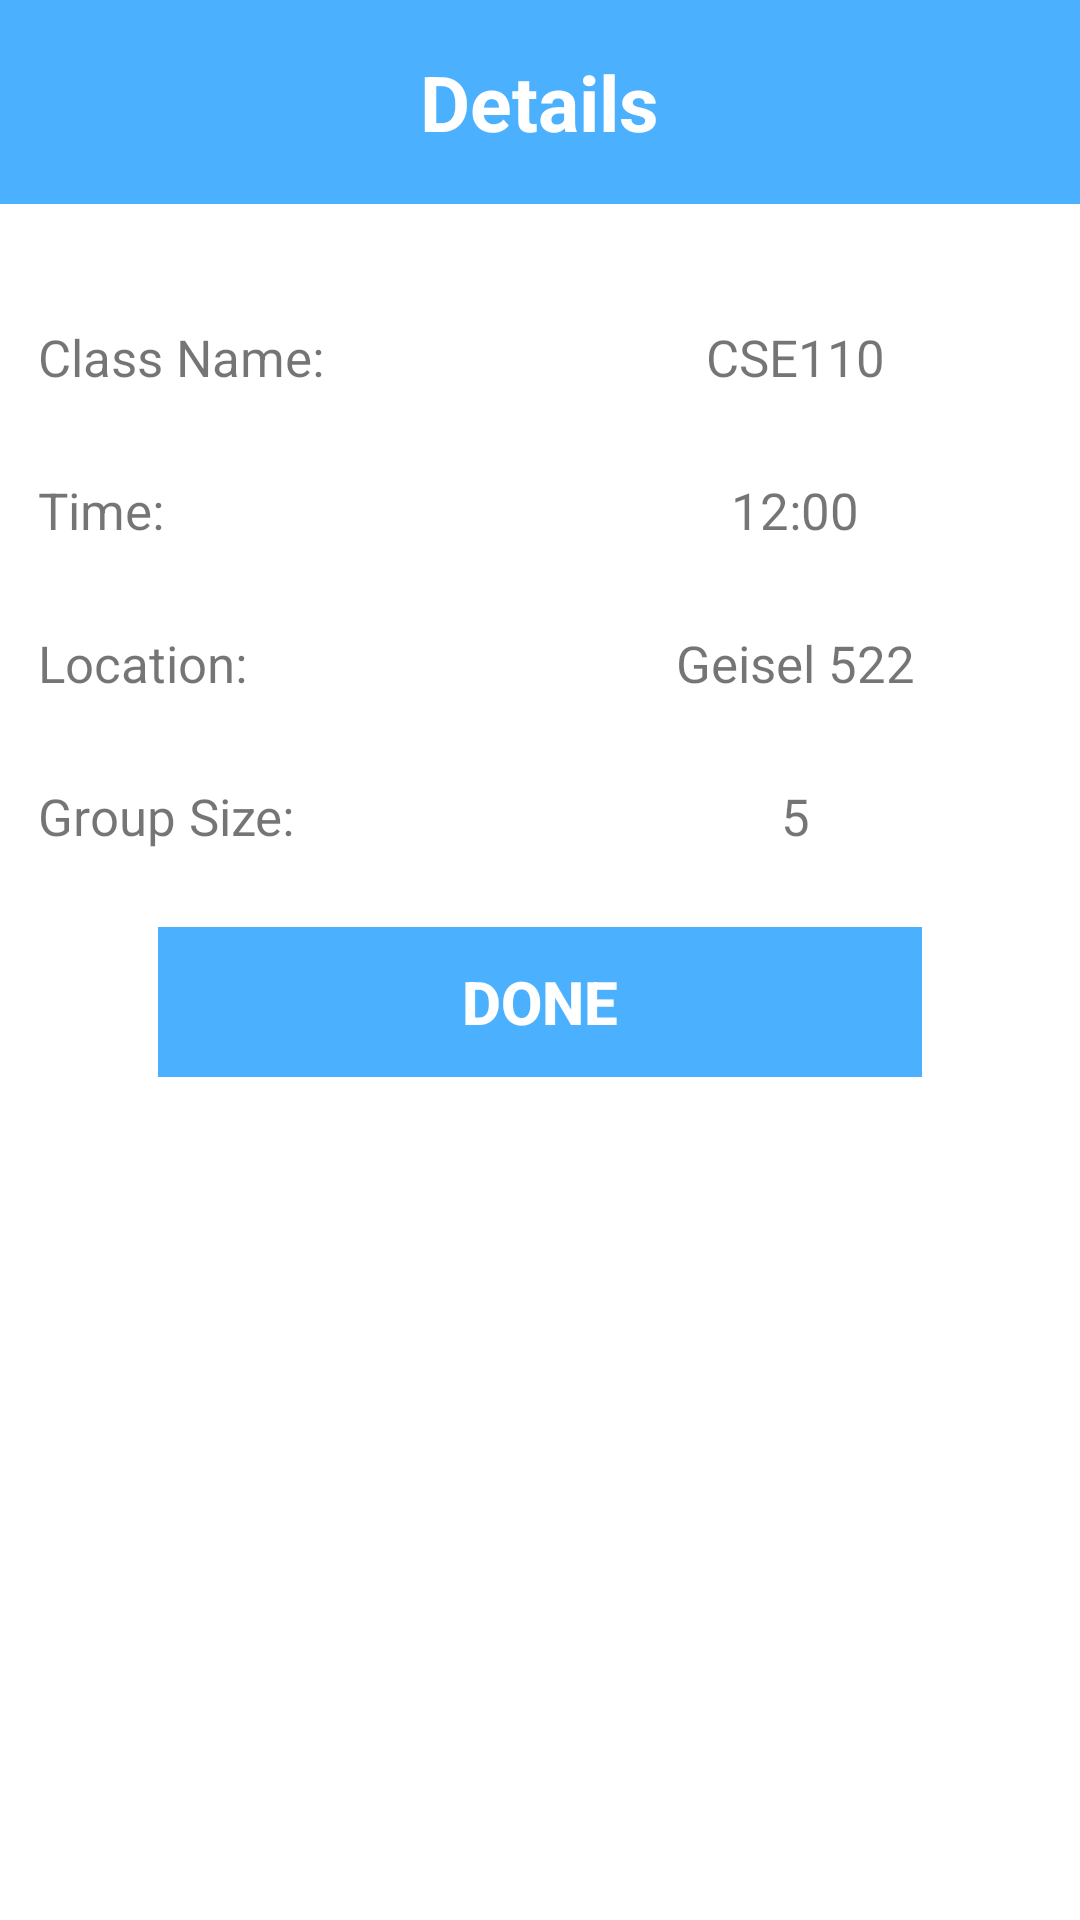

Here is an Android app screen rendered from its layout file. Give the layout XML and the strings, colors and styles it references.
<!-- AndroidManifest.xml: application theme AppTheme -->
<!-- res/layout/activity_atdetails.xml -->
<?xml version="1.0" encoding="utf-8"?>
<LinearLayout xmlns:android="http://schemas.android.com/apk/res/android"
    xmlns:tools="http://schemas.android.com/tools"
    android:orientation="vertical"
    android:layout_width="wrap_content"
    android:layout_height="wrap_content"

    tools:context=".DetailsATActivity">

    
    <LinearLayout
        android:orientation="horizontal"
        android:layout_width="fill_parent"
        android:layout_height="wrap_content">
        <LinearLayout
            android:orientation="horizontal"
            android:layout_width="fill_parent"
            android:layout_height="fill_parent"
            android:weightSum="1">

            <LinearLayout
                android:orientation="horizontal"
                android:layout_width="wrap_content"
                android:layout_height="68dp"
                android:layout_weight="1"
                android:gravity="center"
                android:background="#4bb1ff">

                <TextView
                    android:layout_width="wrap_content"
                    android:layout_height="wrap_content"
                    android:textColor="@color/white"
                    android:textStyle="bold"
                    android:textSize="25.5sp"
                    android:typeface="normal"
                    android:singleLine="false"
                    android:ellipsize="none"
                    android:layout_gravity="center"
                    android:text="Details" />
            </LinearLayout>

        </LinearLayout>

    </LinearLayout>

    
    <LinearLayout
        android:orientation="vertical"
        android:layout_width="match_parent"
        android:layout_height="wrap_content"
        android:paddingLeft="12.75dp"
        android:paddingRight="12.75dp"
        android:paddingTop="17dp">

        <LinearLayout
            android:orientation="horizontal"
            android:layout_width="match_parent"
            android:layout_height="51dp"
            android:layout_gravity="center"
            android:gravity="center"
            android:paddingTop="17dp">

            <TextView
                android:layout_width="170dp"
                android:layout_height="wrap_content"
                android:layout_gravity="center"
                android:text="Class Name:"
                android:textSize="17sp" />

            <TextView
                android:text="CSE110"
                android:layout_width="wrap_content"
                android:layout_height="40dp"
                android:gravity="center"
                android:ems="10"
                android:textSize="17sp"/>

        </LinearLayout>

        <LinearLayout
            android:orientation="horizontal"
            android:layout_width="match_parent"
            android:layout_height="51dp"
            android:layout_gravity="center"
            android:gravity="center"
            android:paddingTop="17dp">

            <TextView
                android:layout_width="170dp"
                android:layout_height="wrap_content"
                android:layout_gravity="center"
                android:text="Time:"
                android:textSize="17sp" />

            <TextView
                android:text="12:00"
                android:layout_width="wrap_content"
                android:layout_height="40dp"
                android:gravity="center"
                android:ems="10"
                android:textSize="17sp"/>

        </LinearLayout>

        <LinearLayout
            android:orientation="horizontal"
            android:layout_width="match_parent"
            android:layout_height="51dp"
            android:layout_gravity="center"
            android:gravity="center"
            android:paddingTop="17dp">

            <TextView
                android:layout_width="170dp"
                android:layout_height="wrap_content"
                android:layout_gravity="center"
                android:text="Location:"
                android:textSize="17sp" />

            <TextView
                android:text="Geisel 522"
                android:layout_width="wrap_content"
                android:layout_height="40dp"
                android:gravity="center"
                android:ems="10"
                android:textSize="17sp"/>

        </LinearLayout>

        <LinearLayout
            android:orientation="horizontal"
            android:layout_width="match_parent"
            android:layout_height="51dp"
            android:layout_gravity="center"
            android:gravity="center"
            android:paddingTop="17dp">

            <TextView
                android:layout_width="170dp"
                android:layout_height="wrap_content"
                android:layout_gravity="center"
                android:text="Group Size:"
                android:textSize="17sp" />

            <TextView
                android:text="5"
                android:layout_width="wrap_content"
                android:layout_height="40dp"
                android:gravity="center"
                android:ems="10"
                android:textSize="17sp"/>
        </LinearLayout>

        <LinearLayout
            android:orientation="horizontal"
            android:layout_width="match_parent"
            android:layout_height="wrap_content"
            android:layout_gravity="center"
            android:gravity="center"
            android:paddingTop="20dp"
            android:paddingLeft="40dp"
            android:paddingRight="40dp">


            <Button
                android:layout_width="match_parent"
                android:layout_height="50dp"
                android:text="Done"
                android:textAlignment="center"
                android:textStyle="bold"
                android:textSize="20sp"
                android:textColor="@color/white"
                android:background="#4bb1ff"
                android:id="@+id/btn_done"/>

        </LinearLayout>

    </LinearLayout>
</LinearLayout>
<!-- resources referenced by this layout -->
<resources>
  <color name="white">#FFFFFF</color>
</resources>
